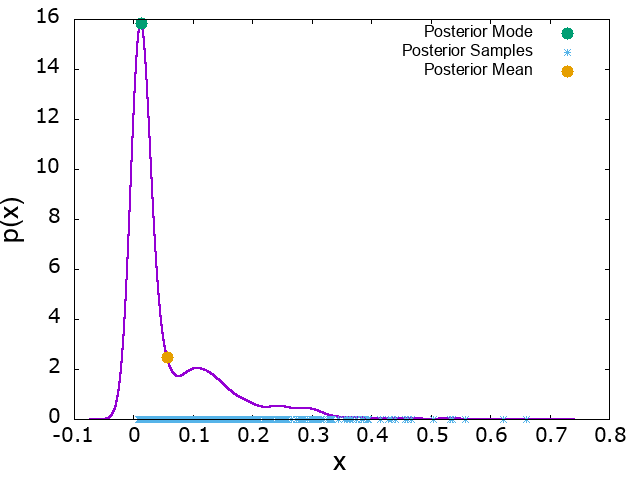

The table this chart was drawn from, first rows:
x, p_x, mode_x, mode_p_x, mean_x, mean_p_x
-0.07324, 1.06507e-05, 0.01218, 15.84, 0.05628, 2.465
-0.07323, 1.06803e-05
-0.07322, 1.07098e-05
-0.07321, 1.07395e-05
-0.07321, 1.07692e-05
-0.0732, 1.07991e-05
-0.07319, 1.0829e-05
-0.07318, 1.0859e-05
-0.07317, 1.0889e-05
-0.07316, 1.09192e-05
-0.07316, 1.09494e-05
-0.07315, 1.09797e-05
-0.07314, 1.10101e-05
-0.07313, 1.10406e-05
-0.07312, 1.10711e-05
-0.07312, 1.11017e-05
-0.07311, 1.11325e-05
-0.0731, 1.11632e-05
-0.07309, 1.11941e-05
-0.07308, 1.12251e-05
-0.07308, 1.12561e-05
-0.07307, 1.12873e-05
-0.07306, 1.13185e-05
-0.07305, 1.13497e-05
-0.07304, 1.13811e-05
-0.07303, 1.14126e-05
-0.07303, 1.14441e-05
-0.07302, 1.14757e-05
-0.07301, 1.15075e-05
-0.073, 1.15392e-05
-0.07299, 1.15711e-05
-0.07299, 1.16031e-05
-0.07298, 1.16351e-05
-0.07297, 1.16673e-05
-0.07296, 1.16995e-05
-0.07295, 1.17318e-05
-0.07294, 1.17642e-05
-0.07294, 1.17967e-05
-0.07293, 1.18292e-05
-0.07292, 1.18619e-05
-0.07291, 1.18946e-05
-0.0729, 1.19274e-05
-0.0729, 1.19604e-05
-0.07289, 1.19934e-05
-0.07288, 1.20264e-05
-0.07287, 1.20596e-05
-0.07286, 1.20929e-05
-0.07286, 1.21262e-05
-0.07285, 1.21597e-05
-0.07284, 1.21932e-05
-0.07283, 1.22268e-05
-0.07282, 1.22605e-05
-0.07281, 1.22943e-05
-0.07281, 1.23282e-05
-0.0728, 1.23622e-05
-0.07279, 1.23963e-05
-0.07278, 1.24304e-05
-0.07277, 1.24647e-05
-0.07277, 1.2499e-05
-0.07276, 1.25334e-05
... 99,940 more rows
